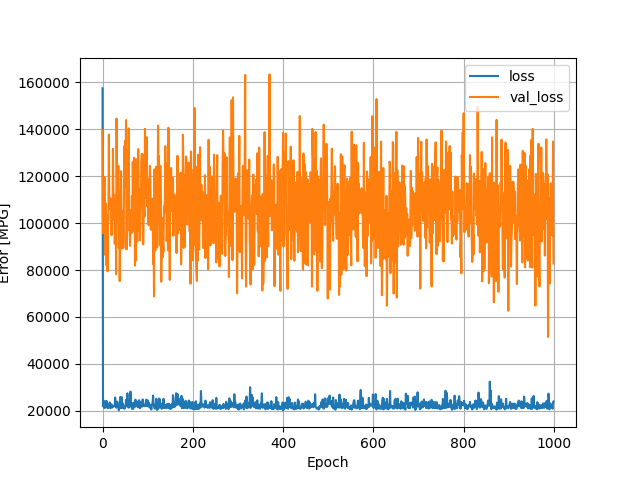

The table this chart was drawn from, first rows:
, loss, val_loss, epoch
0, 157427, 139607, 0
1, 21945, 95712, 1
2, 24373, 118418, 2
3, 21499, 119153, 3
4, 21205, 116236, 4
5, 21176, 119479, 5
6, 23989, 86418, 6
7, 22262, 108495, 7
8, 21843, 97221, 8
9, 24232, 81854, 9
10, 21920, 103322, 10
11, 21225, 79442, 11
12, 21096, 100551, 12
13, 21855, 100917, 13
14, 22461, 137726, 14
15, 22948, 106997, 15
16, 23564, 106119, 16
17, 21087, 110573, 17
18, 21607, 107931, 18
19, 22680, 109229, 19
20, 22800, 94838, 20
21, 21343, 108148, 21
22, 21619, 101299, 22
23, 22059, 131620, 23
24, 21866, 113256, 24
25, 21933, 108384, 25
26, 22233, 111861, 26
27, 22546, 91179, 27
28, 25658, 96354, 28
29, 21690, 110647, 29
30, 21543, 78238, 30
31, 21351, 144521, 31
32, 23953, 119102, 32
33, 23627, 109019, 33
34, 22780, 100669, 34
35, 22861, 124410, 35
36, 20260, 89342, 36
37, 22455, 113421, 37
38, 22011, 75272, 38
39, 25832, 91418, 39
40, 21117, 103146, 40
41, 21314, 122098, 41
42, 25833, 98984, 42
43, 21326, 89142, 43
44, 21483, 105103, 44
45, 23157, 102137, 45
46, 21712, 89383, 46
47, 20994, 95578, 47
48, 21892, 132835, 48
49, 20962, 115518, 49
50, 21553, 134993, 50
51, 21880, 121046, 51
52, 24669, 143902, 52
53, 22577, 88748, 53
54, 21952, 97482, 54
55, 27448, 131133, 55
56, 23771, 115748, 56
57, 21392, 112437, 57
58, 21434, 140301, 58
59, 21536, 96876, 59
... 940 more rows
